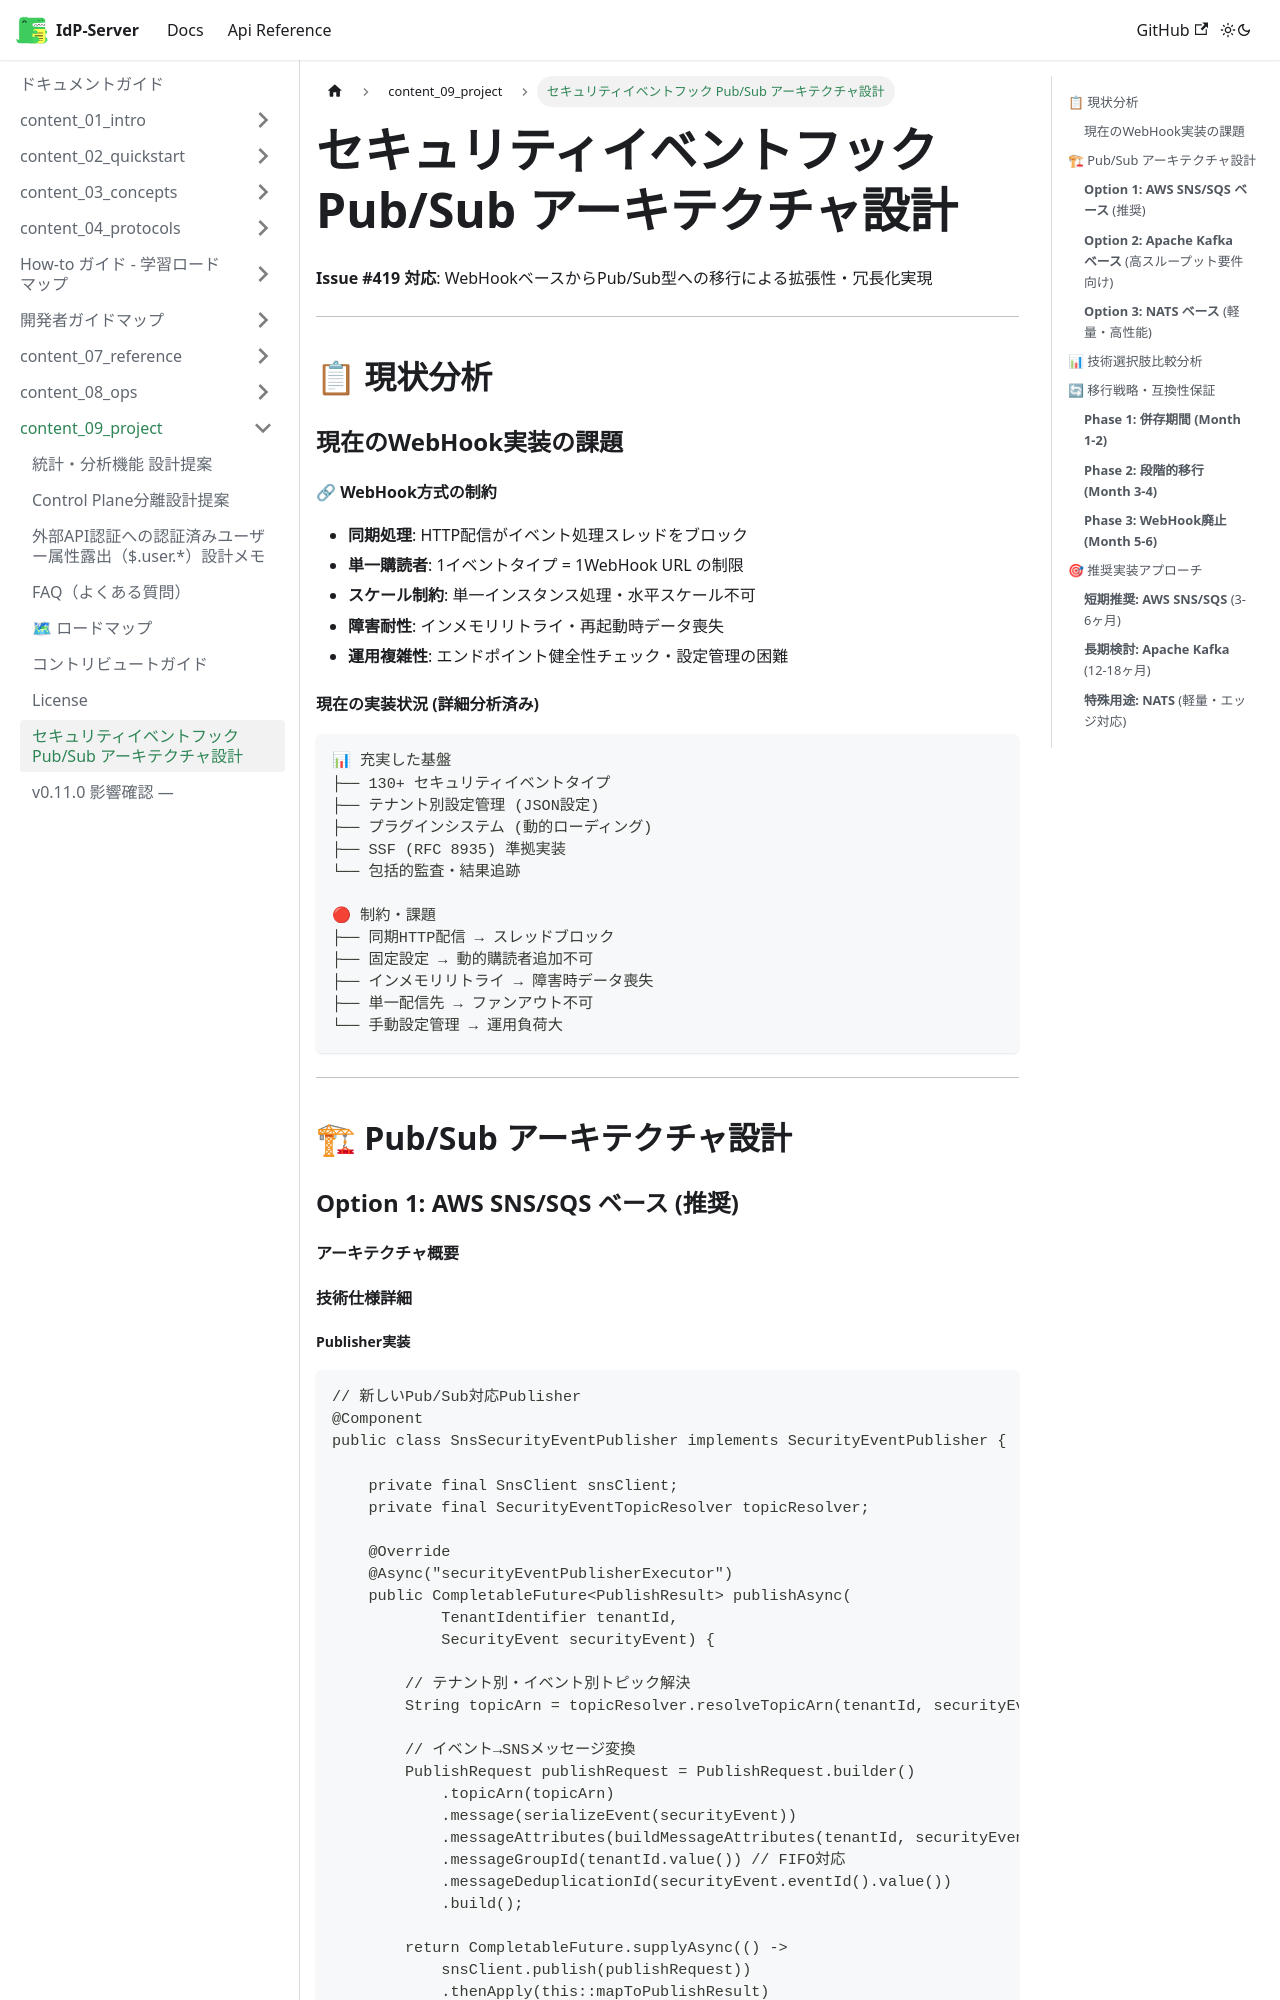

repository: hirokazu-kobayashi-koba-hiro/idp-server · page: docs/content_09_project/security-event-pubsub-architecture/index.html · generator: docusaurus

# セキュリティイベントフック Pub/Sub アーキテクチャ設計

**Issue #419 対応**: WebHookベースからPub/Sub型への移行による拡張性・冗長化実現

---

## 📋 現状分析

### 現在のWebHook実装の課題

#### **🔗 WebHook方式の制約**
- **同期処理**: HTTP配信がイベント処理スレッドをブロック
- **単一購読者**: 1イベントタイプ = 1WebHook URL の制限
- **スケール制約**: 単一インスタンス処理・水平スケール不可
- **障害耐性**: インメモリリトライ・再起動時データ喪失
- **運用複雑性**: エンドポイント健全性チェック・設定管理の困難

#### **現在の実装状況** (詳細分析済み)
```
📊 充実した基盤
├── 130+ セキュリティイベントタイプ
├── テナント別設定管理 (JSON設定)
├── プラグインシステム (動的ローディング)
├── SSF (RFC 8935) 準拠実装
└── 包括的監査・結果追跡

🔴 制約・課題
├── 同期HTTP配信 → スレッドブロック
├── 固定設定 → 動的購読者追加不可
├── インメモリリトライ → 障害時データ喪失
├── 単一配信先 → ファンアウト不可
└── 手動設定管理 → 運用負荷大
```

---

## 🏗 Pub/Sub アーキテクチャ設計

### **Option 1: AWS SNS/SQS ベース** (推奨)

#### **アーキテクチャ概要**
```mermaid
flowchart TD
    subgraph "idp-server Application"
        SE[Security Event Generator]
        SEP[Security Event Publisher]
        SEM[Security Event Manager]
    end

    subgraph "AWS Pub/Sub Infrastructure"
        SNS[SNS Topics]
        subgraph "Fan-out Queues"
            SQS1[SQS Queue 1<br/>WebHook Processor]
            SQS2[SQS Queue 2<br/>Slack Notifier]
            SQS3[SQS Queue 3<br/>Email Alerts]
            SQS4[SQS Queue N<br/>Custom Handler]
        end
        DLQ[Dead Letter Queue]
    end

    subgraph "Subscriber Services"
        WH[WebHook Service]
        SLACK[Slack Service]
        EMAIL[Email Service]
        CUSTOM[Custom Services]
    end

    subgraph "Management & Monitoring"
        ADMIN[Admin Console]
        METRICS[CloudWatch Metrics]
        ALERTS[CloudWatch Alarms]
    end

    SE --> SEP
    SEP --> SNS

    SNS --> SQS1
    SNS --> SQS2
    SNS --> SQS3
    SNS --> SQS4

    SQS1 --> WH
    SQS2 --> SLACK
    SQS3 --> EMAIL
    SQS4 --> CUSTOM

    SQS1 -.-> DLQ
    SQS2 -.-> DLQ
    SQS3 -.-> DLQ

    SEM --> ADMIN
    METRICS --> ALERTS

    WH --> METRICS
    SLACK --> METRICS
    EMAIL --> METRICS
```

#### **技術仕様詳細**
